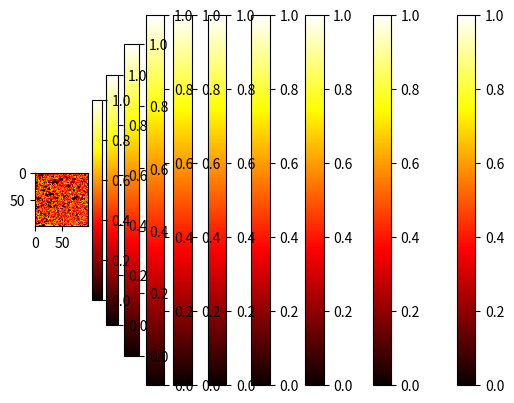

Write the Python code that produced this figure.
import numpy as np
import random
import matplotlib.pyplot as plt

class GameOfLife:
    def __init__(self):
        self.grid_size = 100
        self.grid = np.zeros((self.grid_size, self.grid_size))
        self.grid_max_size = self.grid_size - 1

    def simulate(self, number_of_sumulations):
        self.initiate_grid()

        for i in range(0, number_of_sumulations, 1):
            self.check_grid()
            self.save_plot(self.grid, i)


    def initiate_grid(self):
        for ix, iy in np.ndindex(self.grid.shape):
            if random.random() < 0.5:
                self.grid[ix][iy] = 0
            else:
                self.grid[ix][iy] = 1

    def check_grid(self):
        for ix, iy in np.ndindex(self.grid.shape):
            neighbour_list = self.check_neighbours(ix, iy, self.grid)
            if self.decide_if_alive(self.grid[ix][iy], neighbour_list):
                self.grid[ix][iy] = 1
            else:
                self.grid[ix][iy] = 0
                
    def decide_if_alive(self,cell: int, neighbour_list: list) -> bool:
        if cell == 1:
            if neighbour_list.count(True) == 2 or neighbour_list.count(True) == 3:
                return True
            else:
                return False
        elif cell == 0:
            if neighbour_list.count(True) == 3:
                return True
            else:
                return False

    def check_neighbours(self, position_x: int, position_y: int, grid: np.array) -> list:

        if position_y > 0 and position_y < self.grid_max_size and position_x > 0 and position_x < self.grid_max_size:
            return self.check_neighbours_without_border(position_x, position_y, grid)

        elif position_y > 0 and position_y < self.grid_max_size and position_x == 0:
            return self.check_neighbours_when_x_zero(position_x, position_y, grid)

        elif position_y > 0 and position_y < self.grid_max_size and position_x == self.grid_max_size:
            return self.check_neighbours_when_x_max(position_x, position_y, grid)
        
        elif position_y == 0 and position_x > 0 and position_x < self.grid_max_size:
            return self.check_neighbours_when_y_zero(position_x, position_y, grid)

        elif position_y == self.grid_max_size and position_x > 0 and position_x < self.grid_max_size:
            return self.check_neighbours_when_y_max(position_x, position_y, grid)

        elif position_x == 0 and position_y == 0:
            return self.check_left_upper_corner(position_x, position_y, grid)
        
        elif position_x == self.grid_max_size and position_y == 0:
            return self.check_right_upper_corner(position_x, position_y, grid)

        elif position_x == 0 and position_y == self.grid_max_size:
            return self.check_left_lower_corner(position_x, position_y, grid)

        elif position_x == self.grid_max_size and position_y == self.grid_max_size:
            return self.check_right_lower_corner(position_x, position_y, grid)


    def check_neighbours_without_border(self, position_x: int, position_y: int, grid: np.array) -> list:
        life_check = []
        if grid[position_x - 1][position_y - 1] == 1:
            life_check.append(True)
        else:
            life_check.append(False)
        if grid[position_x][position_y - 1] == 1:
            life_check.append(True)
        else:
            life_check.append(False)
        if grid[position_x + 1][position_y - 1] == 1:
            life_check.append(True)
        else:
            life_check.append(False)
        if grid[position_x - 1][position_y] == 1:
            life_check.append(True)
        else:
            life_check.append(False)
        if grid[position_x + 1][position_y] == 1:
            life_check.append(True)
        else:
            life_check.append(False)
        if grid[position_x - 1][position_y + 1] == 1:
            life_check.append(True)
        else:
            life_check.append(False)
        if grid[position_x][position_y + 1] == 1:
            life_check.append(True)
        else:
            life_check.append(False)
        if grid[position_x + 1][position_y + 1] == 1:
            life_check.append(True)
        else:
            life_check.append(False)
        return life_check

    def check_neighbours_when_x_zero(self, position_x: int, position_y:int, grid: np.array) -> list:
        life_check = []
        if grid[position_x][position_y - 1] == 1:
            life_check.append(True)
        else:
            life_check.append(False)
        if grid[position_x][position_y + 1] == 1:
            life_check.append(True)
        else:
            life_check.append(False)
        if grid[position_x + 1][position_y - 1] == 1:
            life_check.append(True)
        else:
            life_check.append(False)
        if grid[position_x + 1][position_y] == 1:
            life_check.append(True)
        else:
            life_check.append(False)
        if grid[position_x + 1][position_y + 1] == 1:
            life_check.append(True)
        else:
            life_check.append(False)
        return life_check

    def check_neighbours_when_x_max(self, position_x: int, position_y: int, grid: np.array) -> list:
        life_check = []
        if grid[position_x][position_y - 1] == 1:
            life_check.append(True)
        else:
            life_check.append(False)
        if grid[position_x][position_y + 1] == 1:
            life_check.append(True)
        else:
            life_check.append(False)
        if grid[position_x - 1][position_y - 1] == 1:
            life_check.append(True)
        else:
            life_check.append(False)
        if grid[position_x - 1][position_y] == 1:
            life_check.append(True)
        else:
            life_check.append(False)
        if grid[position_x - 1][position_y + 1] == 1:
            life_check.append(True)
        else:
            life_check.append(False)
        return life_check
    
    def check_neighbours_when_y_zero(self, position_x: int, position_y: int, grid: np.array) -> list:
        life_check = []
        if grid[position_x - 1][position_y] == 1:
            life_check.append(True)
        else:
            life_check.append(False)
        if grid[position_x + 1][position_y] == 1:
            life_check.append(True)
        else:
            life_check.append(False)
        if grid[position_x - 1][position_y + 1] == 1:
            life_check.append(True)
        else:
            life_check.append(False)
        if grid[position_x][position_y + 1] == 1:
            life_check.append(True)
        else:
            life_check.append(False)
        if grid[position_x + 1][position_y + 1] == 1:
            life_check.append(True)
        else:
            life_check.append(False)
        return life_check
    
    def check_neighbours_when_y_max(self, position_x: int, position_y: int, grid: np.array) -> list:
        life_check = []
        if grid[position_x - 1][position_y] == 1:
            life_check.append(True)
        else:
            life_check.append(False)
        if grid[position_x + 1][position_y] == 1:
            life_check.append(True)
        else:
            life_check.append(False)
        if grid[position_x - 1][position_y - 1] == 1:
            life_check.append(True)
        else:
            life_check.append(False)
        if grid[position_x][position_y - 1] == 1:
            life_check.append(True)
        else:
            life_check.append(False)
        if grid[position_x + 1][position_y - 1] == 1:
            life_check.append(True)
        else:
            life_check.append(False)
        return life_check

    def check_left_upper_corner(self, position_x: int, position_y: int, grid: np.array) -> list:
        life_check = []

        if grid[position_x][position_y + 1] == 1:
            life_check.append(True)
        else:
            life_check.append(False)
        if grid[position_x + 1][position_y + 1] == 1:
            life_check.append(True)
        else:
            life_check.append(False)
        if grid[position_x + 1][position_y] == 1:
            life_check.append(True)
        else:
            life_check.append(False)

        return life_check
    
    def check_right_upper_corner(self, position_x: int, position_y: int, grid: np.array) -> list:
        life_check = []

        if grid[position_x][position_y + 1] == 1:
            life_check.append(True)
        else:
            life_check.append(False)
        if grid[position_x - 1][position_y - 1] == 1:
            life_check.append(True)
        else:
            life_check.append(False)
        if grid[position_x - 1][position_y] == 1:
            life_check.append(True)
        else:
            life_check.append(False)

        return life_check
    
    def check_left_lower_corner(self, position_x: int, position_y: int, grid: np.array) -> list:
        life_check = []

        if grid[position_x][position_y - 1] == 1:
            life_check.append(True)
        else:
            life_check.append(False)
        if grid[position_x + 1][position_y - 1] == 1:
            life_check.append(True)
        else:
            life_check.append(False)
        if grid[position_x + 1][position_y] == 1:
            life_check.append(True)
        else:
            life_check.append(False)

        return life_check
    
    def check_right_lower_corner(self, position_x: int, position_y: int, grid: np.array) -> list:
        life_check = []

        if grid[position_x][position_y - 1] == 1:
            life_check.append(True)
        else:
            life_check.append(False)
        if grid[position_x - 1][position_y - 1] == 1:
            life_check.append(True)
        else:
            life_check.append(False)
        if grid[position_x - 1][position_y] == 1:
            life_check.append(True)
        else:
            life_check.append(False)

        return life_check

    def save_plot(self, grid: np.array, iteration: int):
        plt.imshow(grid, cmap='hot')
        plt.colorbar()
        plt.imsave(f'life_{iteration}.png', grid)

if __name__ == '__main__':
    g = GameOfLife()
    g.simulate(10)